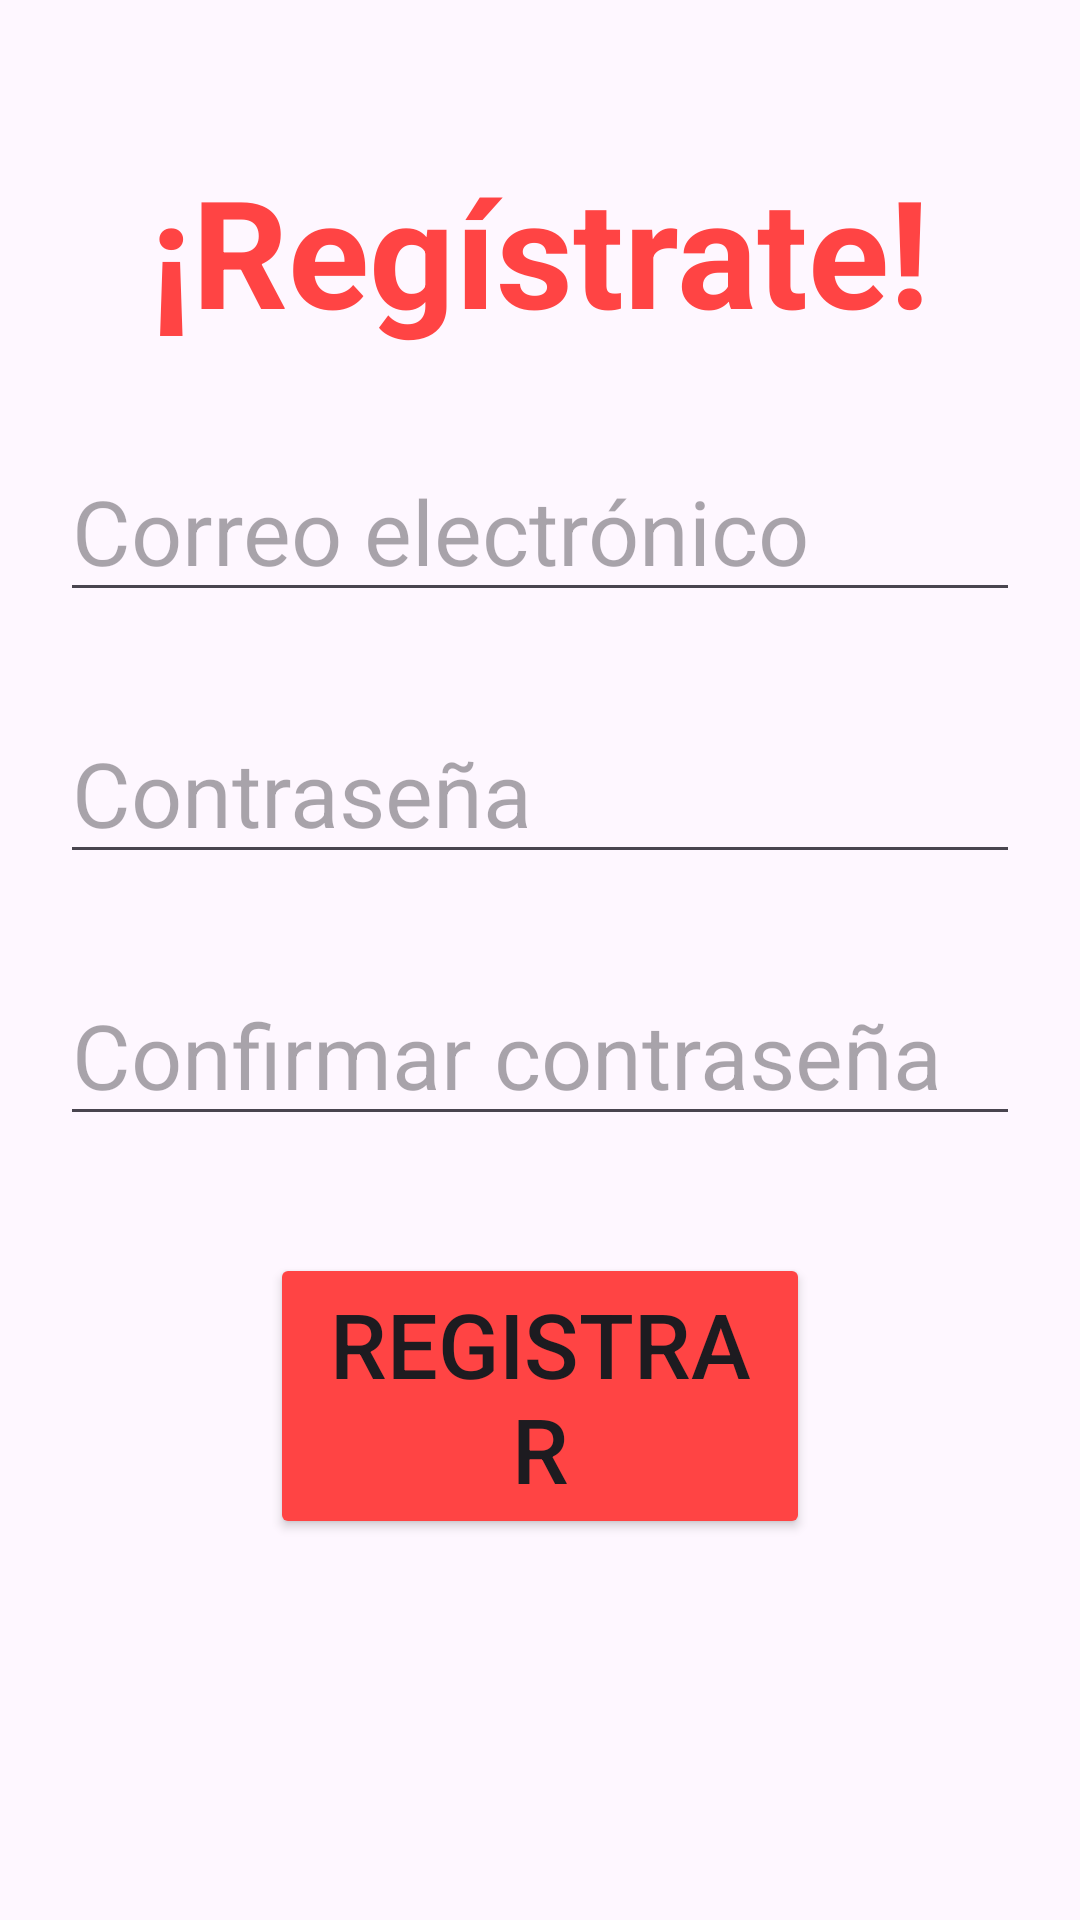

This screen was rendered from an Android layout file. Write that file and the resources it references.
<!-- AndroidManifest.xml: application theme Theme.PracticaAutenticacionGutierrezR -->
<!-- res/layout/activity_sign_in.xml -->
<?xml version="1.0" encoding="utf-8"?>
<LinearLayout xmlns:android="http://schemas.android.com/apk/res/android"
    xmlns:app="http://schemas.android.com/apk/res-auto"
    xmlns:tools="http://schemas.android.com/tools"
    android:id="@+id/main"
    android:layout_width="match_parent"
    android:layout_height="match_parent"
    android:orientation="vertical"
    tools:context=".SignInActivity">

    <TextView
        android:layout_width="wrap_content"
        android:layout_height="wrap_content"
        android:text="¡Regístrate!"
        android:layout_marginTop="50dp"
        android:layout_gravity="center"
        android:textSize="50sp"
        android:textStyle="bold"
        android:textColor="@color/rojo"
        android:textAlignment="center" />

    <EditText
        android:id="@+id/etrEmail"
        android:layout_width="match_parent"
        android:layout_height="wrap_content"
        android:inputType="textEmailAddress"
        android:hint="Correo electrónico"
        android:textSize="30sp"
        android:layout_marginTop="30dp"
        android:layout_marginHorizontal="20dp"/>

    <EditText
        android:id="@+id/etrPassword"
        android:layout_width="match_parent"
        android:layout_height="wrap_content"
        android:inputType="textPassword"
        android:textSize="30sp"
        android:layout_marginTop="30dp"
        android:layout_marginHorizontal="20dp"
        android:hint="Contraseña"/>

    <EditText
        android:id="@+id/etrConfirmPassword"
        android:layout_width="match_parent"
        android:layout_height="wrap_content"
        android:inputType="textPassword"
        android:textSize="30sp"
        android:layout_marginTop="30dp"
        android:layout_marginHorizontal="20dp"
        android:hint="Confirmar contraseña"/>

    <TextView
        android:id="@+id/tvrError"
        android:layout_width="match_parent"
        android:layout_height="wrap_content"
        android:layout_marginTop="20dp"
        android:layout_marginHorizontal="15dp"
        android:textColor="@color/rojo"
        android:visibility="invisible"/>

    <Button
        android:id="@+id/btnRegister"
        android:layout_width="180dp"
        android:layout_height="wrap_content"
        android:text="Registrar"
        android:layout_gravity="center"
        android:textSize="30sp"
        android:backgroundTint="@color/rojo" />

</LinearLayout>
<!-- resources referenced by this layout -->
<resources>
  <color name="rojo">#FF4444</color>
  <style name="Theme.PracticaAutenticacionGutierrezR" parent="Base.Theme.PracticaAutenticacionGutierrezR" />
  <style name="Base.Theme.PracticaAutenticacionGutierrezR" parent="Theme.Material3.DayNight.NoActionBar">
          
          
      </style>
</resources>
